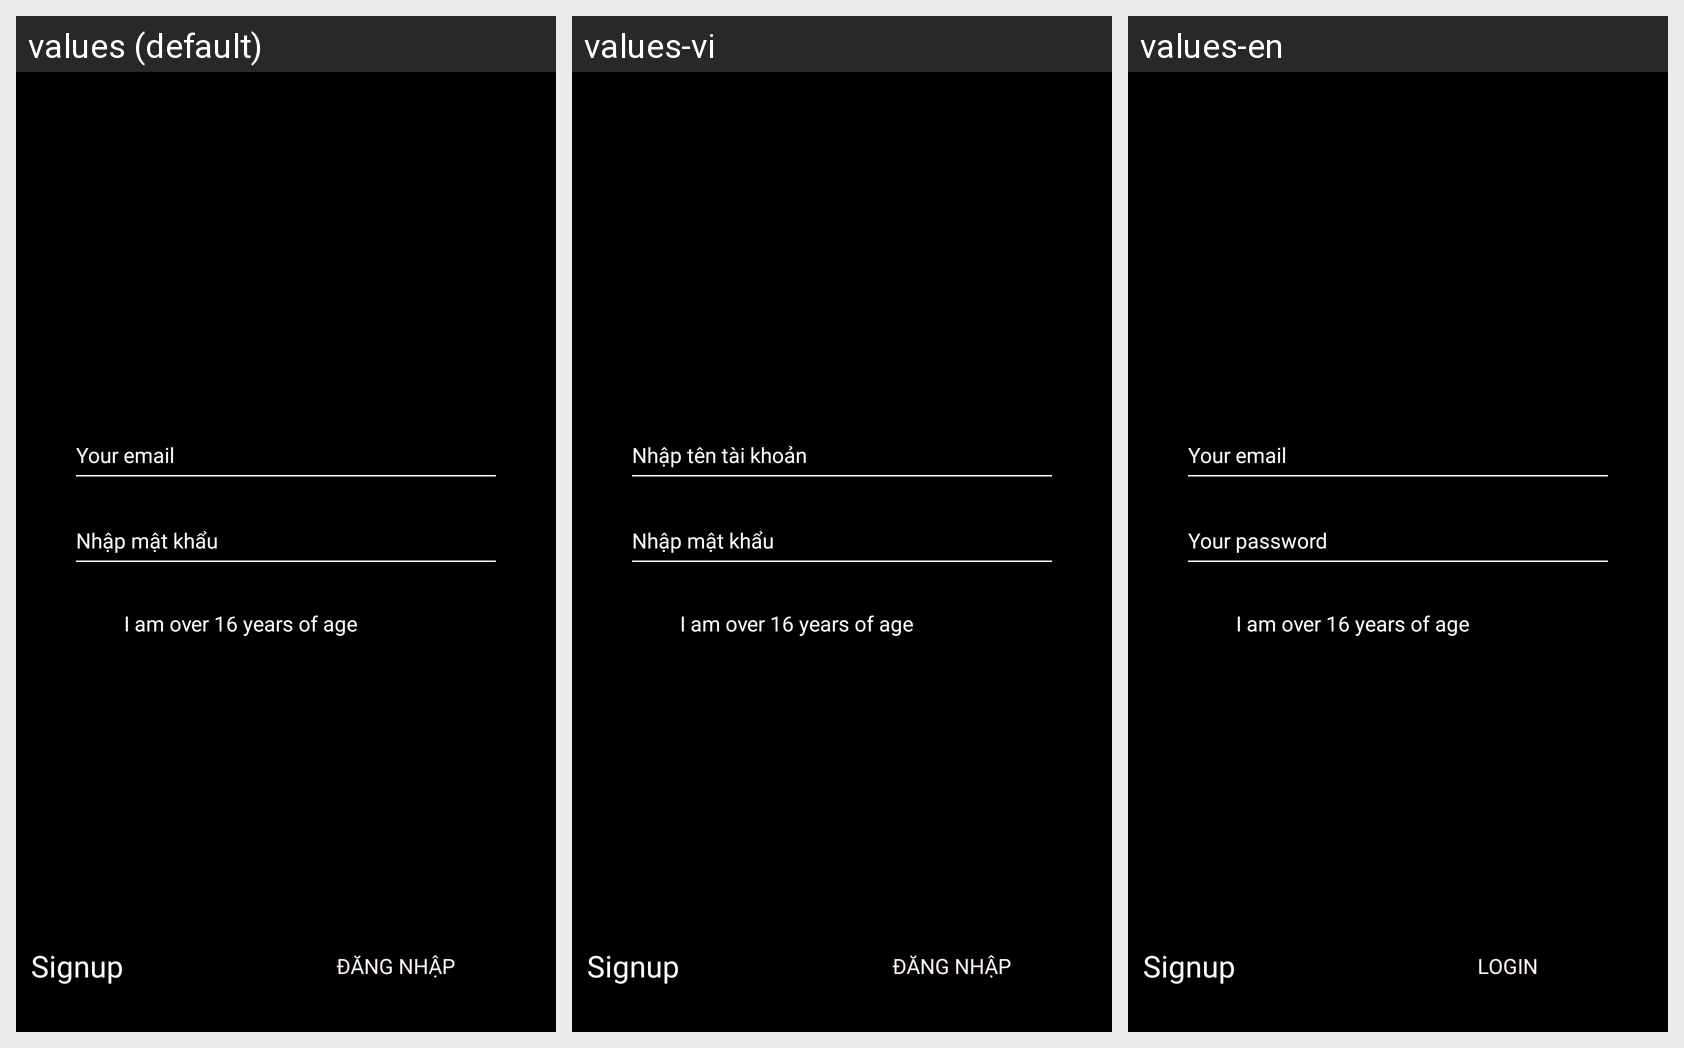

Translations of the strings shown on this Android screen, per locale in the grid:
Android screen res/layout/fragment_login.xml rendered under 3 locales, left to right: values (default), values-vi, values-en. Device: Nexus 5 (rendered at 1080×1920; each locale shown at half size, 540×960, under a caption strip naming it); theme AppTheme.
Strings drawn on this screen, with the default value and each locale's value (text and hints the layout hard-codes, and strings that could not be matched under every locale, appear in the picture but are not listed):

text_hint_input_email
  values: Your email
  values-vi: Nhập tên tài khoản
  values-en: Your email

login_title_password
  values: Nhập mật khẩu
  values-vi: Nhập mật khẩu
  values-en: Your password

title_years_old
  values: I am over 16 years of age
  values-vi: I am over 16 years of age
  values-en: I am over 16 years of age

title_signup
  values: Signup
  values-vi: Signup
  values-en: Signup

login
  values: Đăng nhập
  values-vi: Đăng nhập
  values-en: Login
